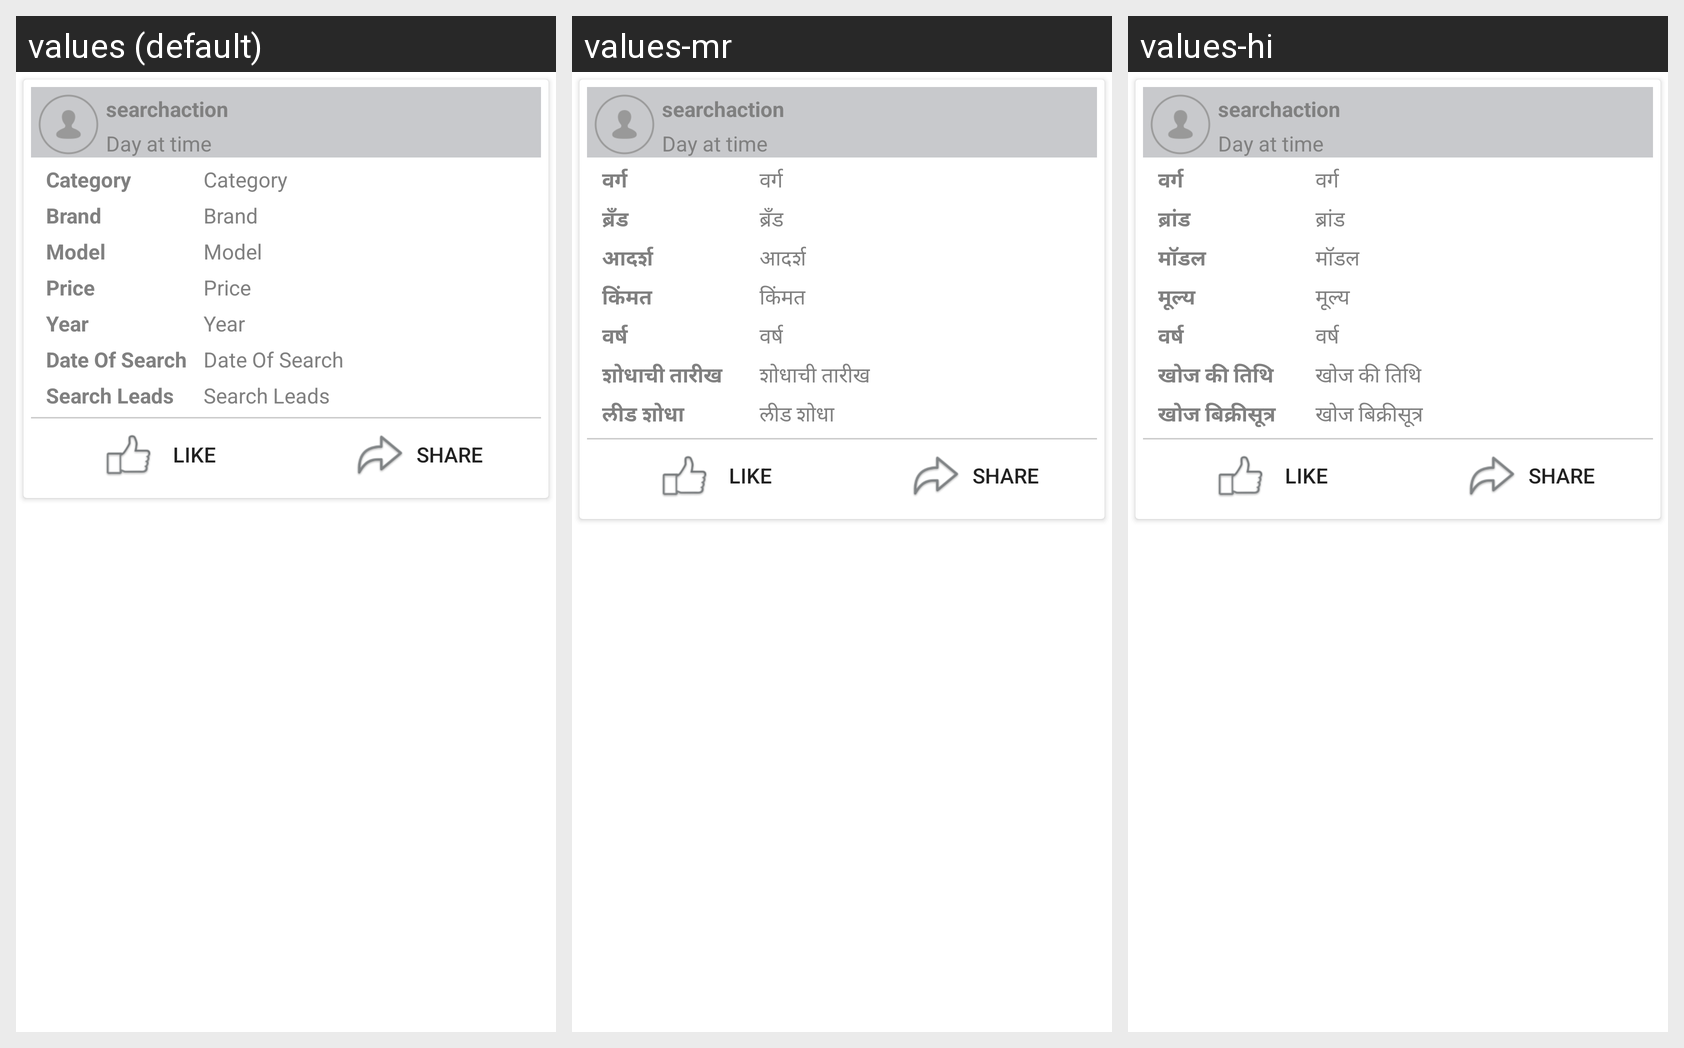

Locale-by-locale string values for the Android screen shown in this grid:
Android screen res/layout/adapter_share_search_notification.xml rendered under 3 locales, left to right: values (default), values-mr, values-hi. Device: Nexus 5 (rendered at 1080×1920; each locale shown at half size, 540×960, under a caption strip naming it); theme AppTheme.
Strings drawn on this screen, with the default value and each locale's value (text and hints the layout hard-codes, and strings that could not be matched under every locale, appear in the picture but are not listed):

category
  values: Category
  values-mr: वर्ग
  values-hi: वर्ग

brand
  values: Brand
  values-mr: ब्रँड
  values-hi: ब्रांड

model
  values: Model
  values-mr: आदर्श
  values-hi: मॉडल

price
  values: Price
  values-mr: किंमत
  values-hi: मूल्य

years
  values: Year
  values-mr: वर्ष
  values-hi: वर्ष

date_of_search
  values: Date Of Search
  values-mr: शोधाची तारीख
  values-hi: खोज की तिथि

search_leads
  values: Search Leads
  values-mr: लीड शोधा
  values-hi: खोज बिक्रीसूत्र

likes
  values: Like
  values-mr: Like
  values-hi: Like

share
  values: Share
  values-mr: Share
  values-hi: Share
